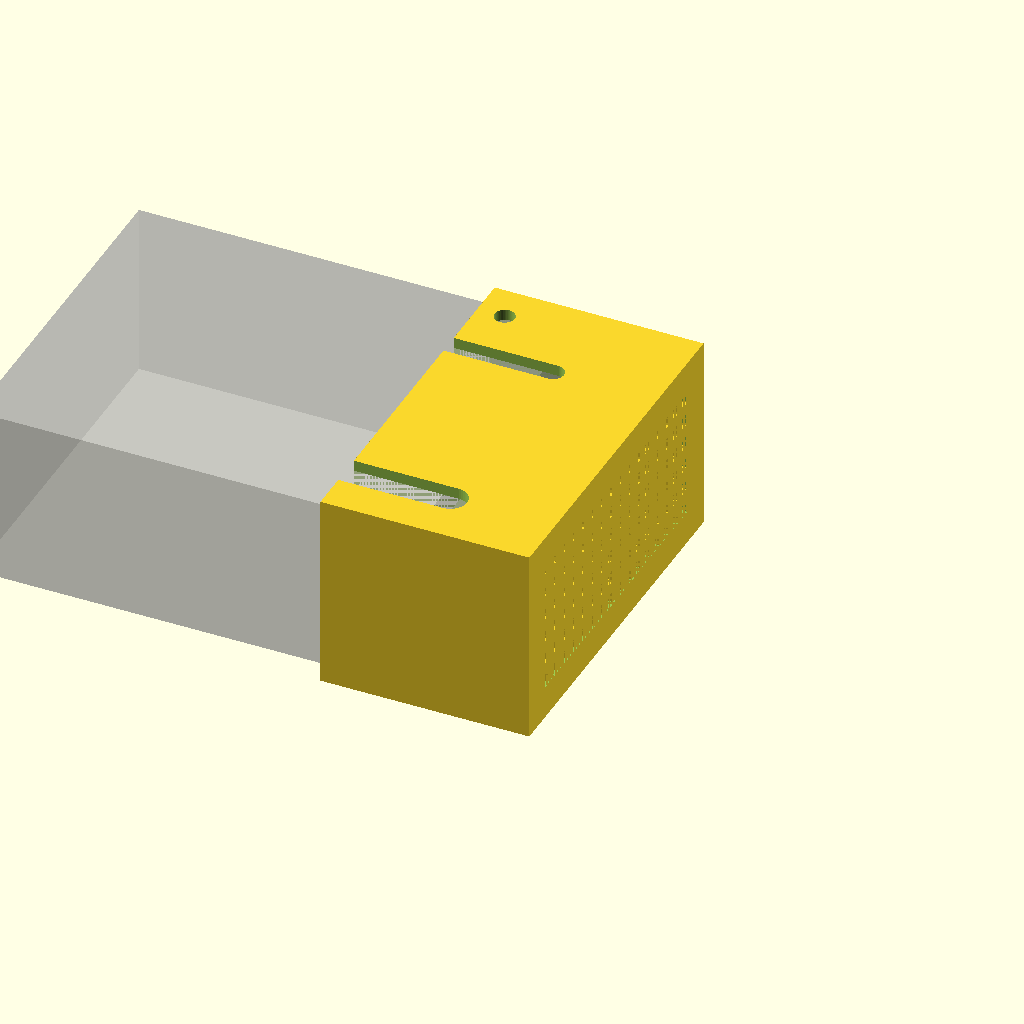
Cell 1: the model at its default parameters.
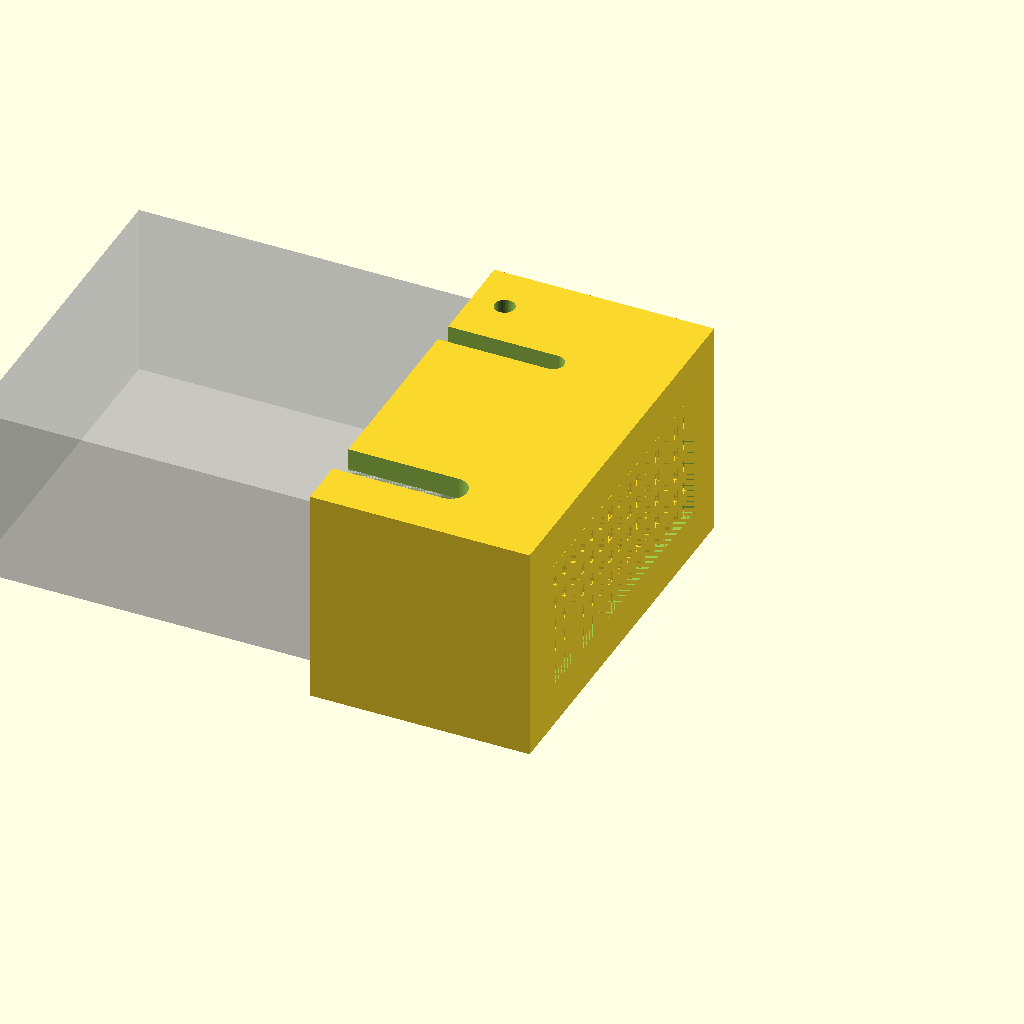
Cell 2 — wall set to 5, the other parameters unchanged.
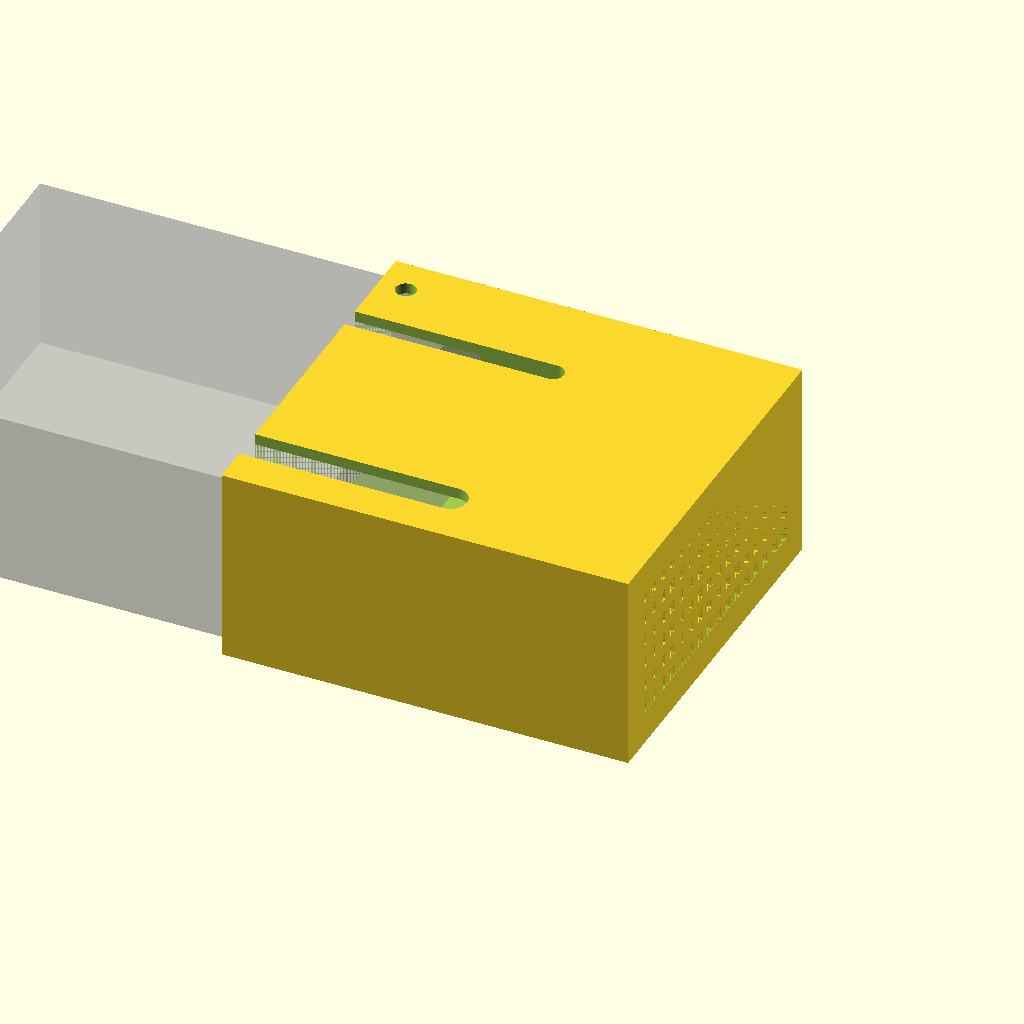
Cell 3: pside_sz_x = 90 (everything else at default).
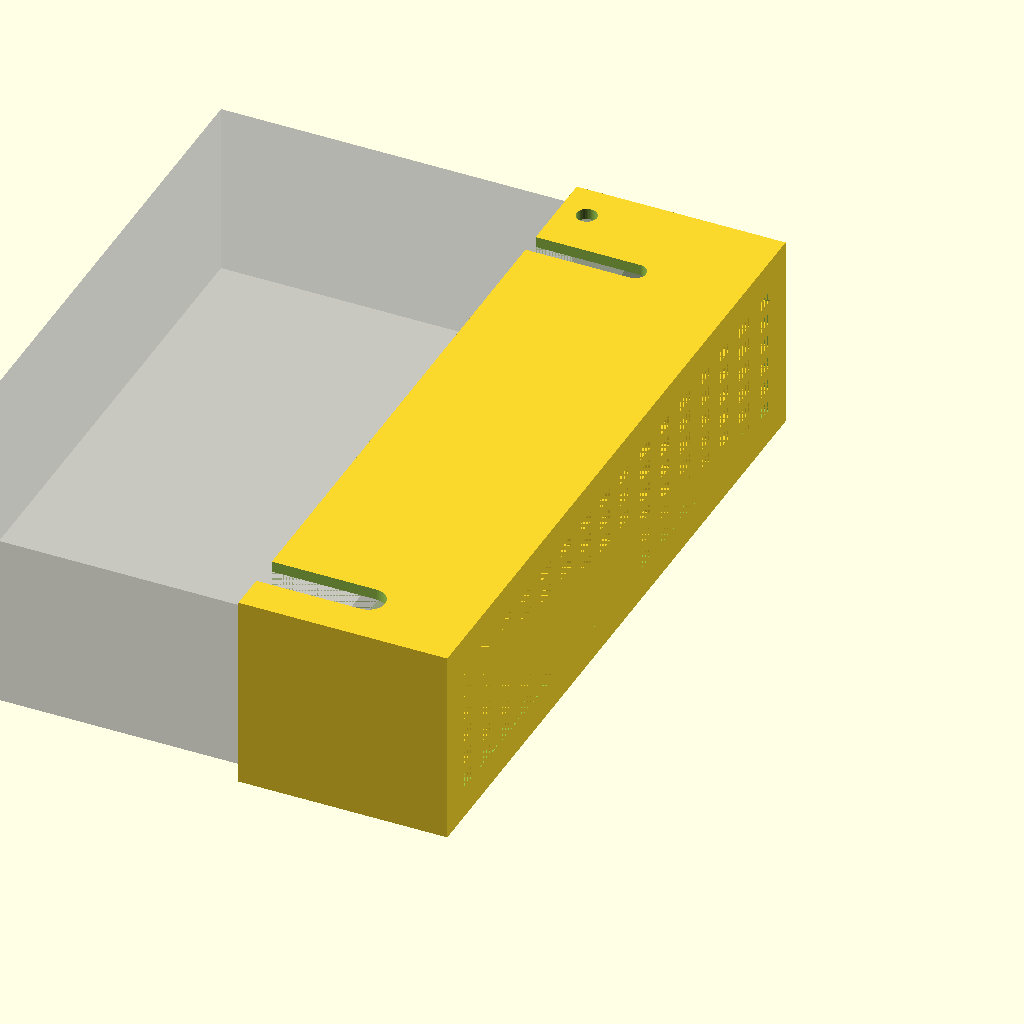
Cell 4: the same model with pside_sz_y = 160.
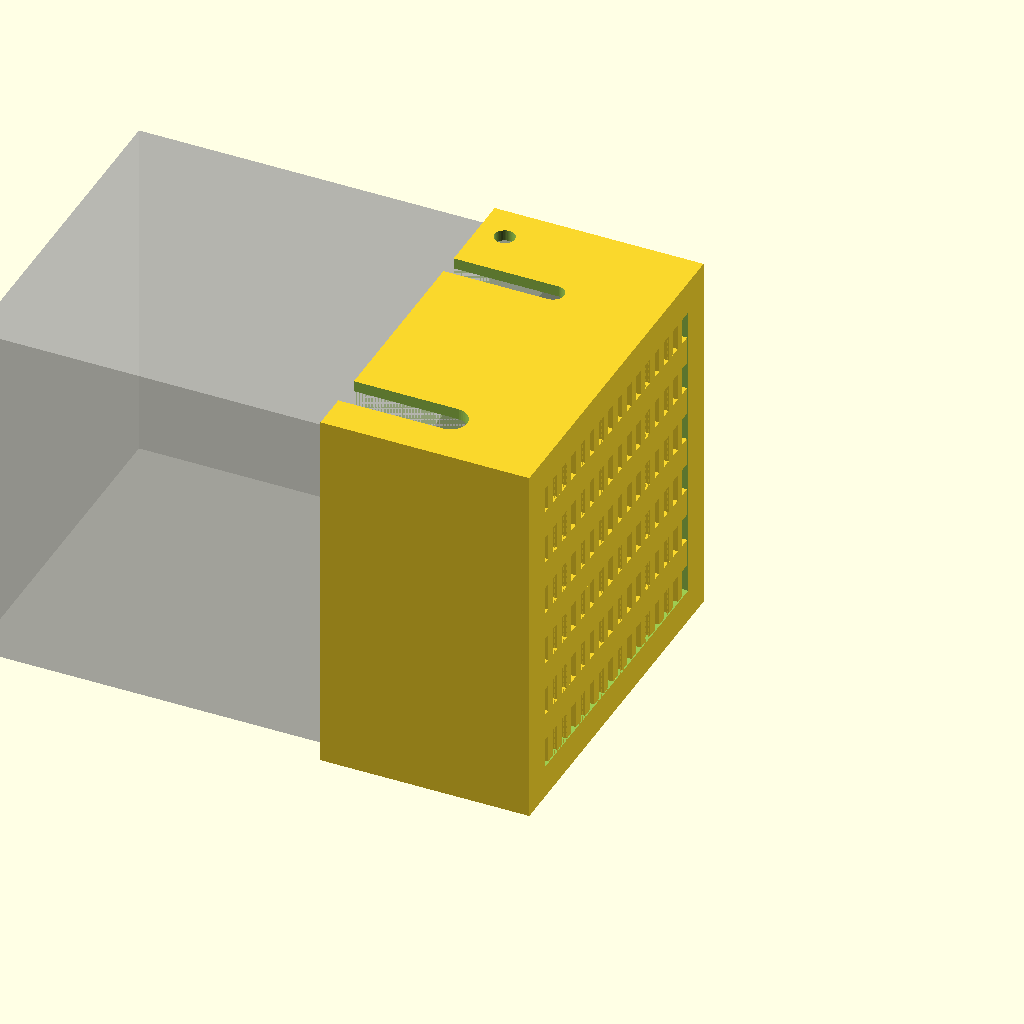
Cell 5 — pside_sz_z set to 80, the other parameters unchanged.
One fixed orthographic camera (rotation 55°, 0°, 25°; colour scheme Cornfield) for every cell.
The OpenSCAD source (openscad/dell_power/dell_power.scad):
use <../lib/vent.scad>

$fn = 50;

wall = 2.5;

// pins side
pside_sz_x = 45;
pside_sz_y = 80;
pside_sz_z = 40;

hole_d = 4.6;

power_wire_d = 7.6;
vcc_wire_d = 5;

switch_sz_x = 19.4;
switch_sz_z = 13.6;

//hole dist ~ 67

echo("hole_dist=", pside_sz_y-6-7);

difference() {
  cube([pside_sz_x+wall, pside_sz_y+2*wall, pside_sz_z+2*wall], center=true);
  translate([-wall/2, 0, 0]) {
    cube([pside_sz_x, pside_sz_y, pside_sz_z], center=true);
  }
  cube([pside_sz_x+wall, pside_sz_y-10, pside_sz_z-10], center=true);
  // bolt hole bottom
  translate([-pside_sz_x/2+10, -pside_sz_y/2+7, -pside_sz_z/2]) {
    cylinder(d=hole_d, h=20, center=true);
  }
  // bolt hole top
  translate([-pside_sz_x/2+5, pside_sz_y/2-6, pside_sz_z/2]) {
    cylinder(d=hole_d, h=20, center=true);
  }
  translate([-50-pside_sz_x/2+5+14, 0, 0]) {
    %cube([100, pside_sz_y, pside_sz_z], center=true);
  }
  translate([0, -pside_sz_y/2+10, pside_sz_z/2]) {
    cylinder(d=power_wire_d, h=20, center=true);
    translate([-pside_sz_x/2, 0, 0]) {
      cube([pside_sz_x, power_wire_d, 20], center=true);
    }
  }
  translate([0, pside_sz_y/2-20, pside_sz_z/2]) {
    cylinder(d=vcc_wire_d, h=20, center=true);
    translate([-pside_sz_x/2, 0, 0]) {
      cube([pside_sz_x, vcc_wire_d, 20], center=true);
    }
  }
  translate([(pside_sz_x-switch_sz_x)/2-3, pside_sz_y/2, 10]) {
    cube([switch_sz_x, 40, switch_sz_z], center=true);
  }
}
translate([pside_sz_x/2, 0, 0]) {
  rotate([0, 0, 90]) {
    vent(x_size=pside_sz_y-10, z_size=pside_sz_z-10, y_side=wall, z_count=5, x_count=15, center=true);
  }
}
Customizer parameters (derived from the source; name, type, default, range or options):
wall: number, default 2.5
pside_sz_x: number, default 45
pside_sz_y: number, default 80
pside_sz_z: number, default 40
hole_d: number, default 4.6
power_wire_d: number, default 7.6
vcc_wire_d: number, default 5
switch_sz_x: number, default 19.4
switch_sz_z: number, default 13.6
